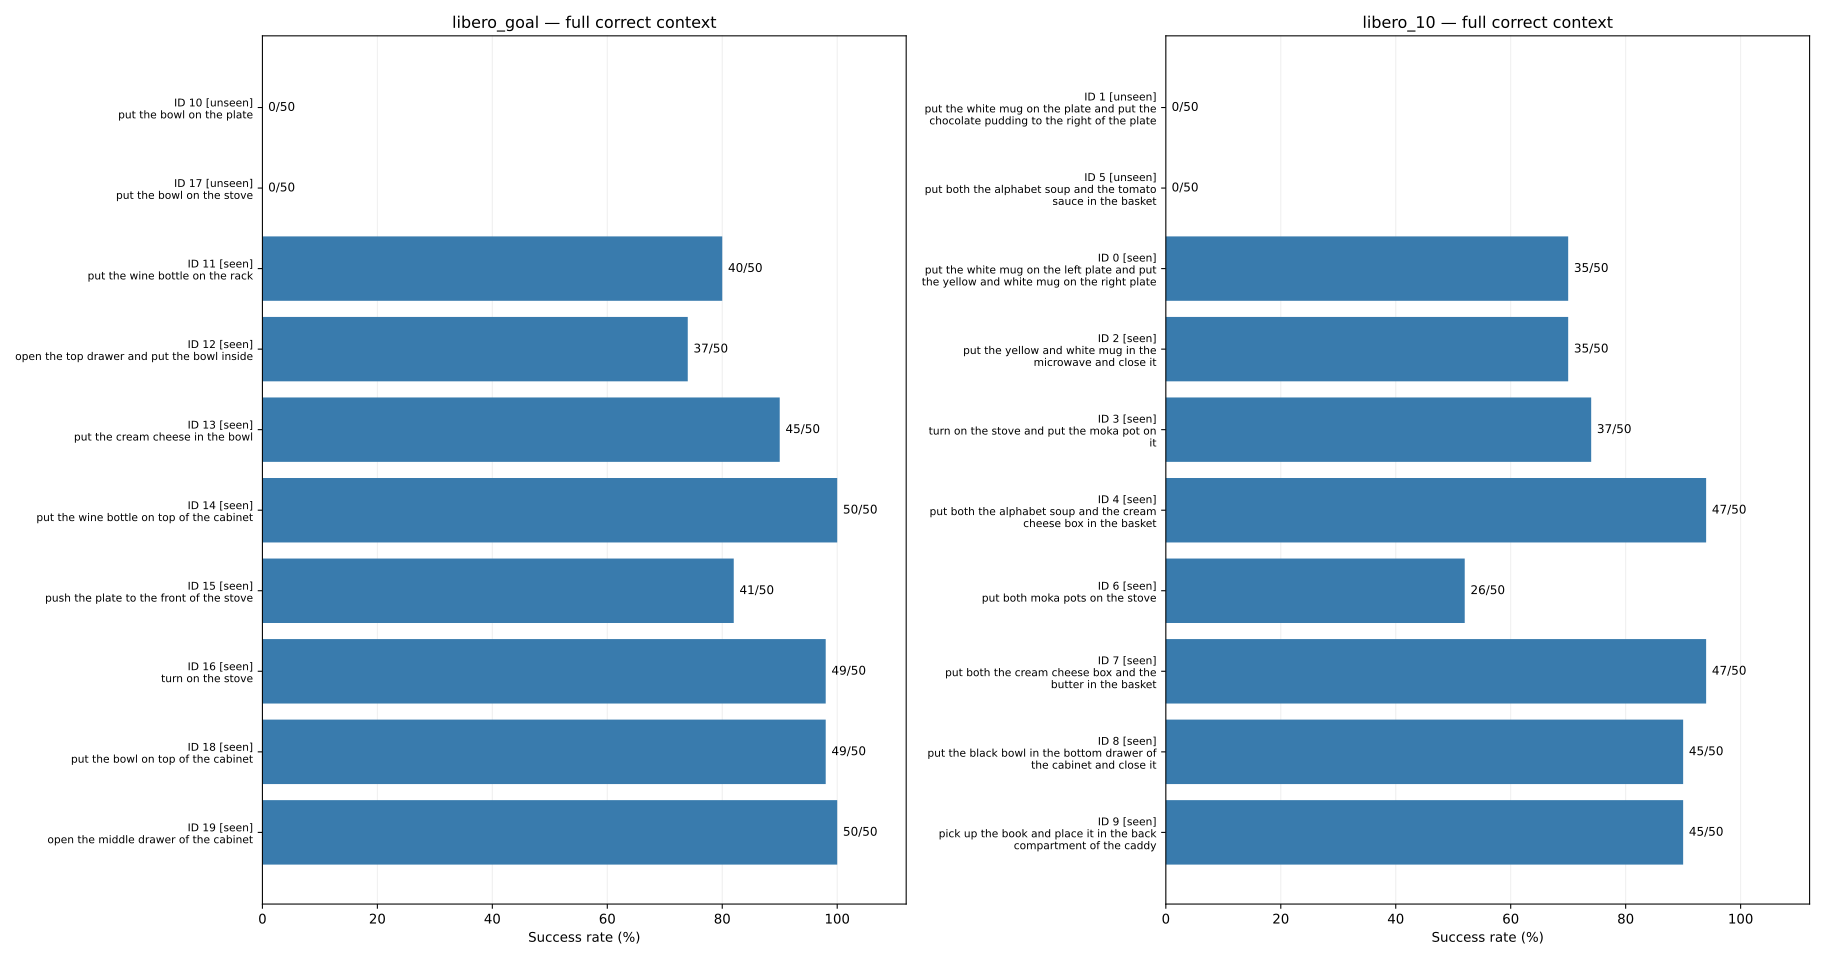

Data behind this chart, as committed beside it:
suite, split, dataset_task_index, suite_task_id, instruction, successes, trials, success_rate_percent, wilson95_low_percent, wilson95_high_percent, demo_episode, demo_length, training_episodes_in_released_config, all_clauses_ever_true_without_full_succe…
libero_goal, seen, 19, 0, open the middle drawer of the cabinet, 50, 50, 100, 92.87, 100.0, 399, 136, 43, 0
libero_goal, unseen, 17, 1, put the bowl on the stove, 0, 50, 0, 6.938893903907228e-16, 7.135, 392, 103, 0, 0
libero_goal, seen, 14, 2, put the wine bottle on top of the cabine…, 50, 50, 100, 92.87, 100.0, 385, 90, 47, 0
libero_goal, seen, 12, 3, open the top drawer and put the bowl ins…, 37, 50, 74, 60.45, 84.13, 382, 177, 36, 0
libero_goal, seen, 18, 4, put the bowl on top of the cabinet, 49, 50, 98, 89.5, 99.65, 398, 100, 46, 0
libero_goal, seen, 15, 5, push the plate to the front of the stove, 41, 50, 82, 69.2, 90.23, 386, 123, 33, 0
libero_goal, seen, 13, 6, put the cream cheese in the bowl, 45, 50, 90, 78.64, 95.65, 384, 112, 40, 0
libero_goal, seen, 16, 7, turn on the stove, 49, 50, 98, 89.5, 99.65, 388, 90, 50, 0
libero_goal, unseen, 10, 8, put the bowl on the plate, 0, 50, 0, 6.938893903907228e-16, 7.135, 379, 112, 0, 0
libero_goal, seen, 11, 9, put the wine bottle on the rack, 40, 50, 80, 66.96, 88.76, 380, 155, 36, 0
libero_10, unseen, 5, 0, put both the alphabet soup and the tomat…, 0, 50, 0, 6.938893903907228e-16, 7.135, 8, 259, 0, 0
libero_10, seen, 7, 1, put both the cream cheese box and the bu…, 47, 50, 94, 83.78, 97.94, 12, 279, 49, 0
libero_10, seen, 3, 2, turn on the stove and put the moka pot o…, 37, 50, 74, 60.45, 84.13, 6, 279, 41, 0
libero_10, seen, 8, 3, put the black bowl in the bottom drawer …, 45, 50, 90, 78.64, 95.65, 14, 257, 35, 0
libero_10, seen, 0, 4, put the white mug on the left plate and …, 35, 50, 70, 56.25, 80.9, 0, 214, 38, 0
libero_10, seen, 9, 5, pick up the book and place it in the bac…, 45, 50, 90, 78.64, 95.65, 27, 234, 41, 0
libero_10, unseen, 1, 6, put the white mug on the plate and put t…, 0, 50, 0, 6.938893903907228e-16, 7.135, 1, 284, 0, 0
libero_10, seen, 4, 7, put both the alphabet soup and the cream…, 47, 50, 94, 83.78, 97.94, 7, 272, 43, 0
libero_10, seen, 6, 8, put both moka pots on the stove, 26, 50, 52, 38.51, 65.2, 10, 383, 29, 2
libero_10, seen, 2, 9, put the yellow and white mug in the micr…, 35, 50, 70, 56.25, 80.9, 2, 345, 34, 0
